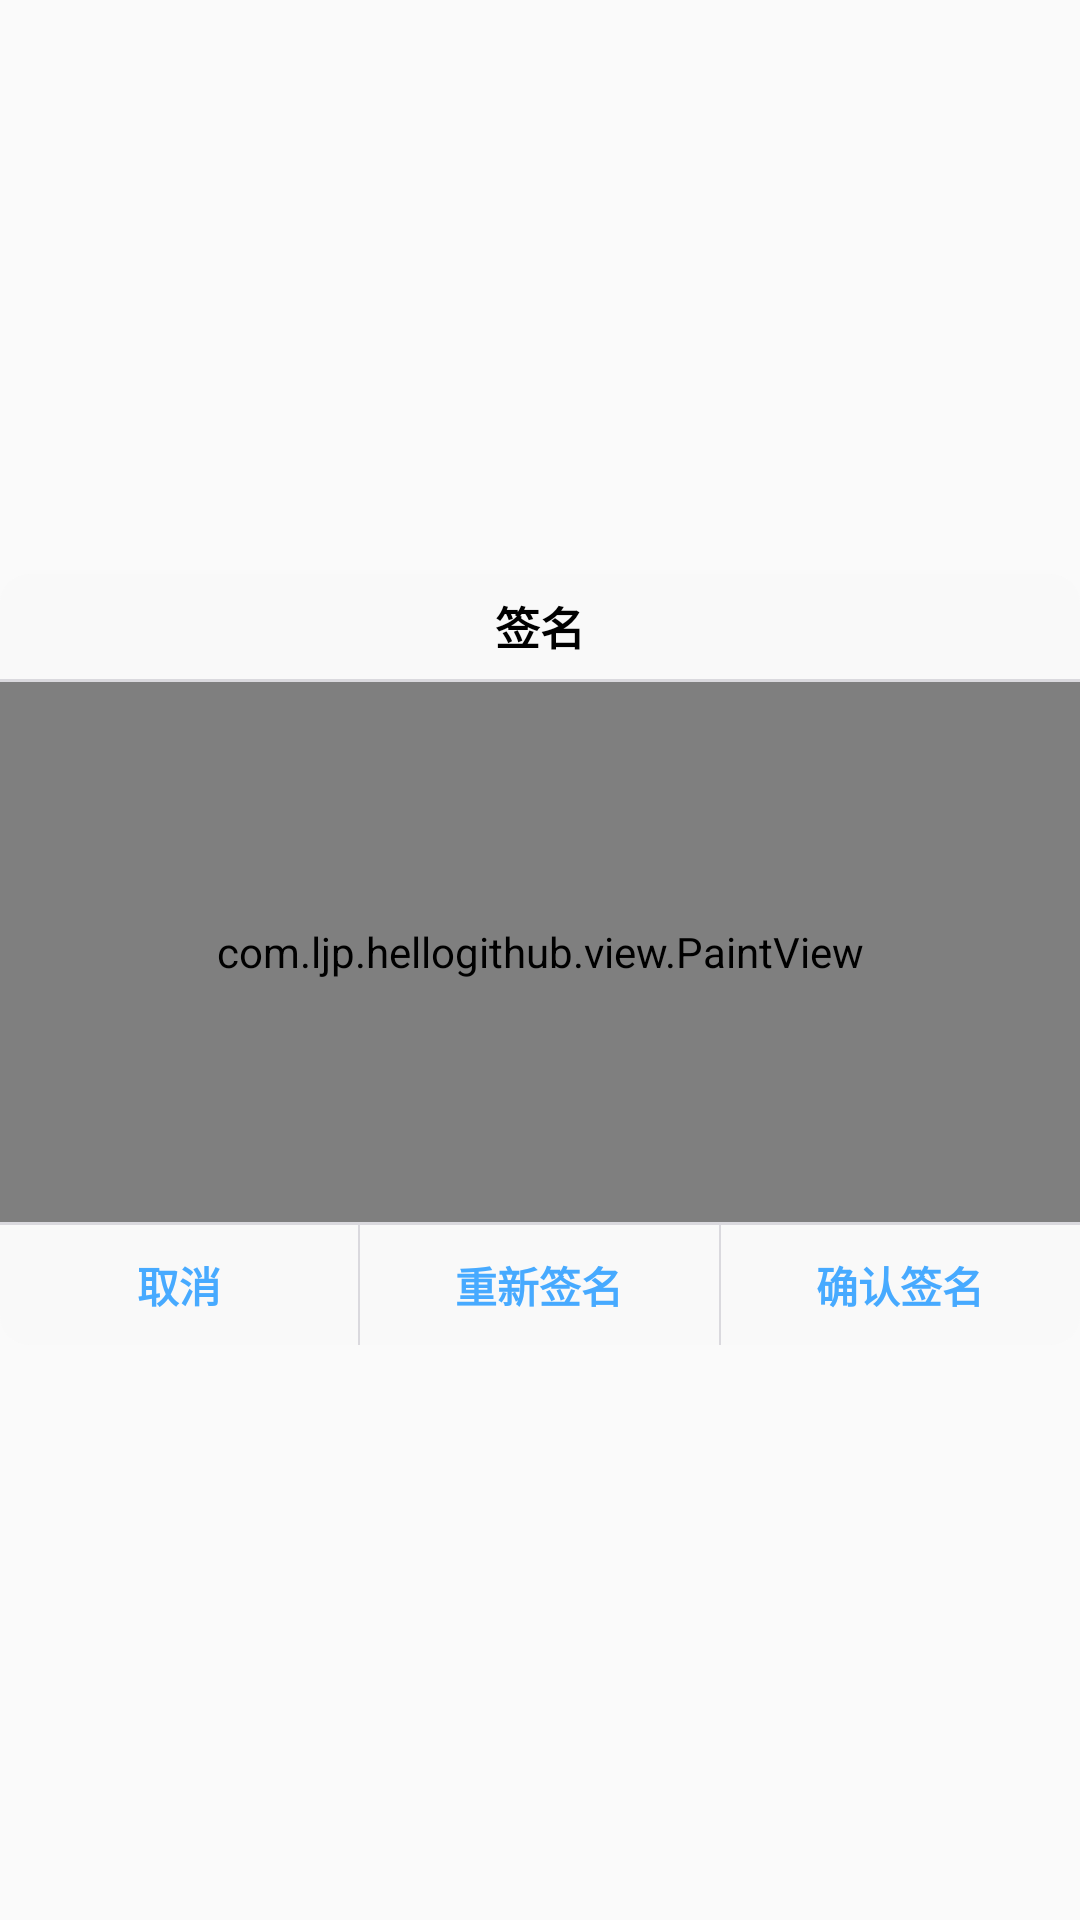

Android layout source for this screen:
<!-- AndroidManifest.xml: application theme AppTheme -->
<!-- res/layout/mycustom_dialog_inputsign_layout.xml -->
<?xml version="1.0" encoding="utf-8"?>
<LinearLayout xmlns:android="http://schemas.android.com/apk/res/android"
    android:layout_width="match_parent"
    android:layout_height="match_parent"
    android:background="@color/transparent"
    android:orientation="vertical"
    android:gravity="center">

    <LinearLayout
        android:layout_width="match_parent"
        android:layout_height="wrap_content"
        android:background="@drawable/a_plan_menu_bac"
        android:orientation="vertical" >

        <TextView
            android:id="@+id/dialog_title"
            android:layout_width="match_parent"
            android:layout_height="35dp"
            android:gravity="center"
            android:text="签名"
            android:textStyle="bold"
            android:textColor="@color/black"
            android:textSize="@dimen/ts30"/>

        <View
            android:layout_width="match_parent"
            android:layout_height="1.0dip"
            android:background="#dad9de" />

        <com.ljp.hellogithub.view.PaintView
            android:id="@+id/my_signview"
            android:layout_width="match_parent"
            android:layout_height="180dp"/>

        <View
            android:layout_width="match_parent"
            android:layout_height="1.0dip"
            android:background="#dad9de" />

        <LinearLayout
            android:id="@+id/linlin"
            android:layout_width="match_parent"
            android:layout_height="40dip"
            android:background="@color/transparent"
            android:orientation="horizontal" >

            <TextView
                android:id="@+id/tv_sign_cancel"
                android:layout_width="0.0dp"
                android:layout_height="match_parent"
                android:layout_weight="1"
                android:background="@android:color/transparent"
                android:gravity="center"
                android:text="取消"
                android:textColor="@color/text_blue"
                android:textStyle="bold"
                android:textSize="@dimen/ts28"/>

            <View
                android:layout_width="0.5dp"
                android:layout_height="match_parent"
                android:background="#dad9de" />

            <TextView
                android:id="@+id/tv_sign_reset"
                android:layout_width="0.0dp"
                android:layout_height="match_parent"
                android:layout_weight="1"
                android:background="@android:color/transparent"
                android:gravity="center"
                android:text="重新签名"
                android:textColor="@color/text_blue"
                android:textStyle="bold"
                android:textSize="@dimen/ts28"/>

            <View
                android:layout_width="0.5dp"
                android:layout_height="match_parent"
                android:background="#dad9de" />

            <TextView
                android:id="@+id/tv_sign_sure"
                android:layout_width="0.0dp"
                android:layout_height="match_parent"
                android:layout_weight="1"
                android:background="@android:color/transparent"
                android:gravity="center"
                android:text="确认签名"
                android:textStyle="bold"
                android:textColor="@color/text_blue"
                android:textSize="@dimen/ts28" />

        </LinearLayout>
    </LinearLayout>

</LinearLayout>
<!-- resources referenced by this layout -->
<resources>
  <color name="black">#000000</color>
  <color name="text_blue">#47aaff</color>
  <color name="transparent">#00000000</color>
  <dimen name="ts28">14dp</dimen>
  <dimen name="ts30">15dp</dimen>
  <!-- drawable a_plan_menu_bac (drawable) -->
  <?xml version="1.0" encoding="utf-8"?>
  <shape xmlns:android="http://schemas.android.com/apk/res/android" >
  
      <corners android:radius="10dp" />
  
      <solid android:color="#F9F9F9" />
  
  </shape>
  <style name="AppTheme" parent="Theme.AppCompat.Light.NoActionBar">
          
          <item name="colorPrimary">@color/colorPrimary</item>
          <item name="colorPrimaryDark">@color/colorPrimaryDark</item>
          <item name="colorAccent">@color/colorAccent</item>
      </style>
  <color name="colorPrimary">#3F51B5</color>
  <color name="colorPrimaryDark">#303F9F</color>
  <color name="colorAccent">#FF4081</color>
</resources>
